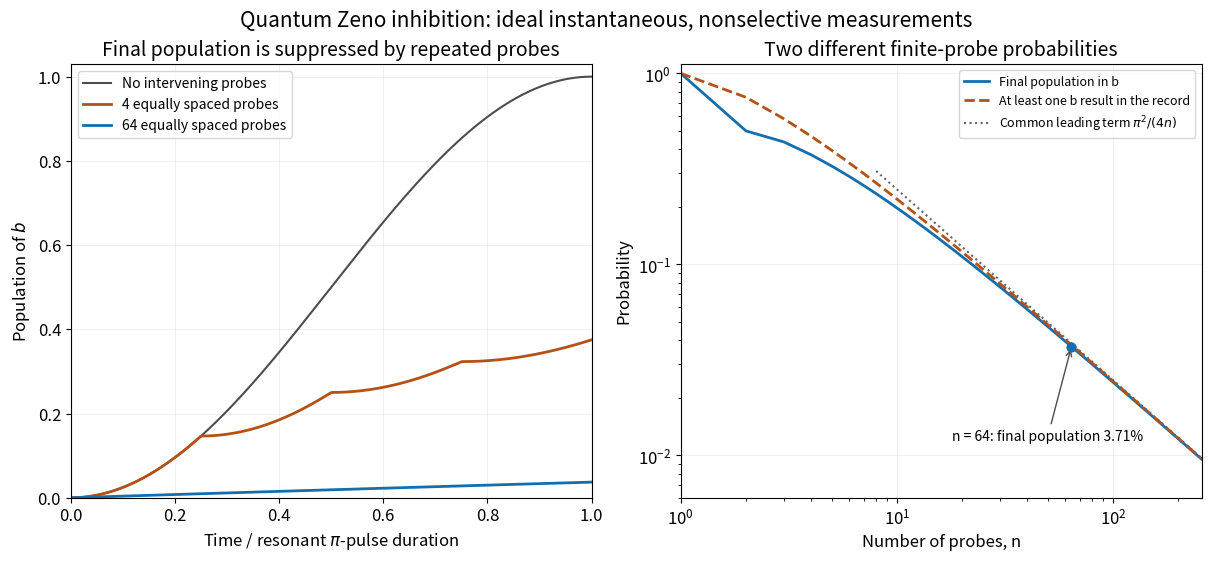

Source code (Python):
"""Original ideal-model illustration; write the PNG into the current directory."""

from pathlib import Path

import matplotlib

matplotlib.use("Agg")
import matplotlib.pyplot as plt
import numpy as np


def final_population(n):
    n = np.asarray(n)
    return (1 - np.cos(np.pi / n) ** n) / 2


def main():
    plt.rcParams.update({"font.size": 12, "axes.titlesize": 14})
    fig, axes = plt.subplots(1, 2, figsize=(12, 5.5), layout="constrained")
    fig.patch.set_facecolor("white")
    times = np.linspace(0, 1, 4097)
    left, right = axes
    left.plot(times, np.sin(np.pi * times / 2) ** 2, label="No intervening probes", color="0.3")
    for n, color in [(4, "#b65115"), (64, "#146eae")]:
        completed = np.minimum(np.floor(n * times).astype(int), n)
        fraction = times - completed / n
        z = np.cos(np.pi / n) ** completed
        population = (1 - z * np.cos(np.pi * fraction)) / 2
        left.plot(times, population, label=f"{n} equally spaced probes", color=color, lw=2)
    left.set(title="Final population is suppressed by repeated probes", xlabel=r"Time / resonant $\pi$-pulse duration", ylabel=r"Population of $b$", xlim=(0, 1), ylim=(0, 1.03))
    left.legend(loc="upper left", fontsize=10)
    counts = np.arange(1, 257)
    right.loglog(counts, final_population(counts), label="Final population in b", lw=2, color="#146eae")
    departure = -np.expm1(2 * counts * np.log(np.cos(np.pi / (2 * counts))))
    right.loglog(counts, departure, label="At least one b result in the record", color="#b65115", ls="--", lw=2)
    large = counts[counts >= 8]
    right.loglog(large, np.pi**2 / (4 * large), color="0.4", ls=":", label=r"Common leading term $\pi^2/(4n)$")
    right.scatter([64], [final_population(64)], s=40, color="#146eae", zorder=5)
    right.annotate("n = 64: final population 3.71%", (64, final_population(64)), xytext=(18, 0.012), arrowprops={"arrowstyle": "->", "color": "0.3"}, fontsize=10)
    right.set(title="Two different finite-probe probabilities", xlabel="Number of probes, n", ylabel="Probability", xlim=(1, 256), ylim=(0.006, 1.12))
    right.legend(loc="upper right", fontsize=9)
    for axis in axes:
        axis.grid(alpha=0.18)
    fig.suptitle("Quantum Zeno inhibition: ideal instantaneous, nonselective measurements", fontsize=15)
    fig.savefig(Path.cwd() / "5-rabi-zeno-inhibition.png", dpi=120, facecolor="white")
    plt.close(fig)


if __name__ == "__main__":
    main()
